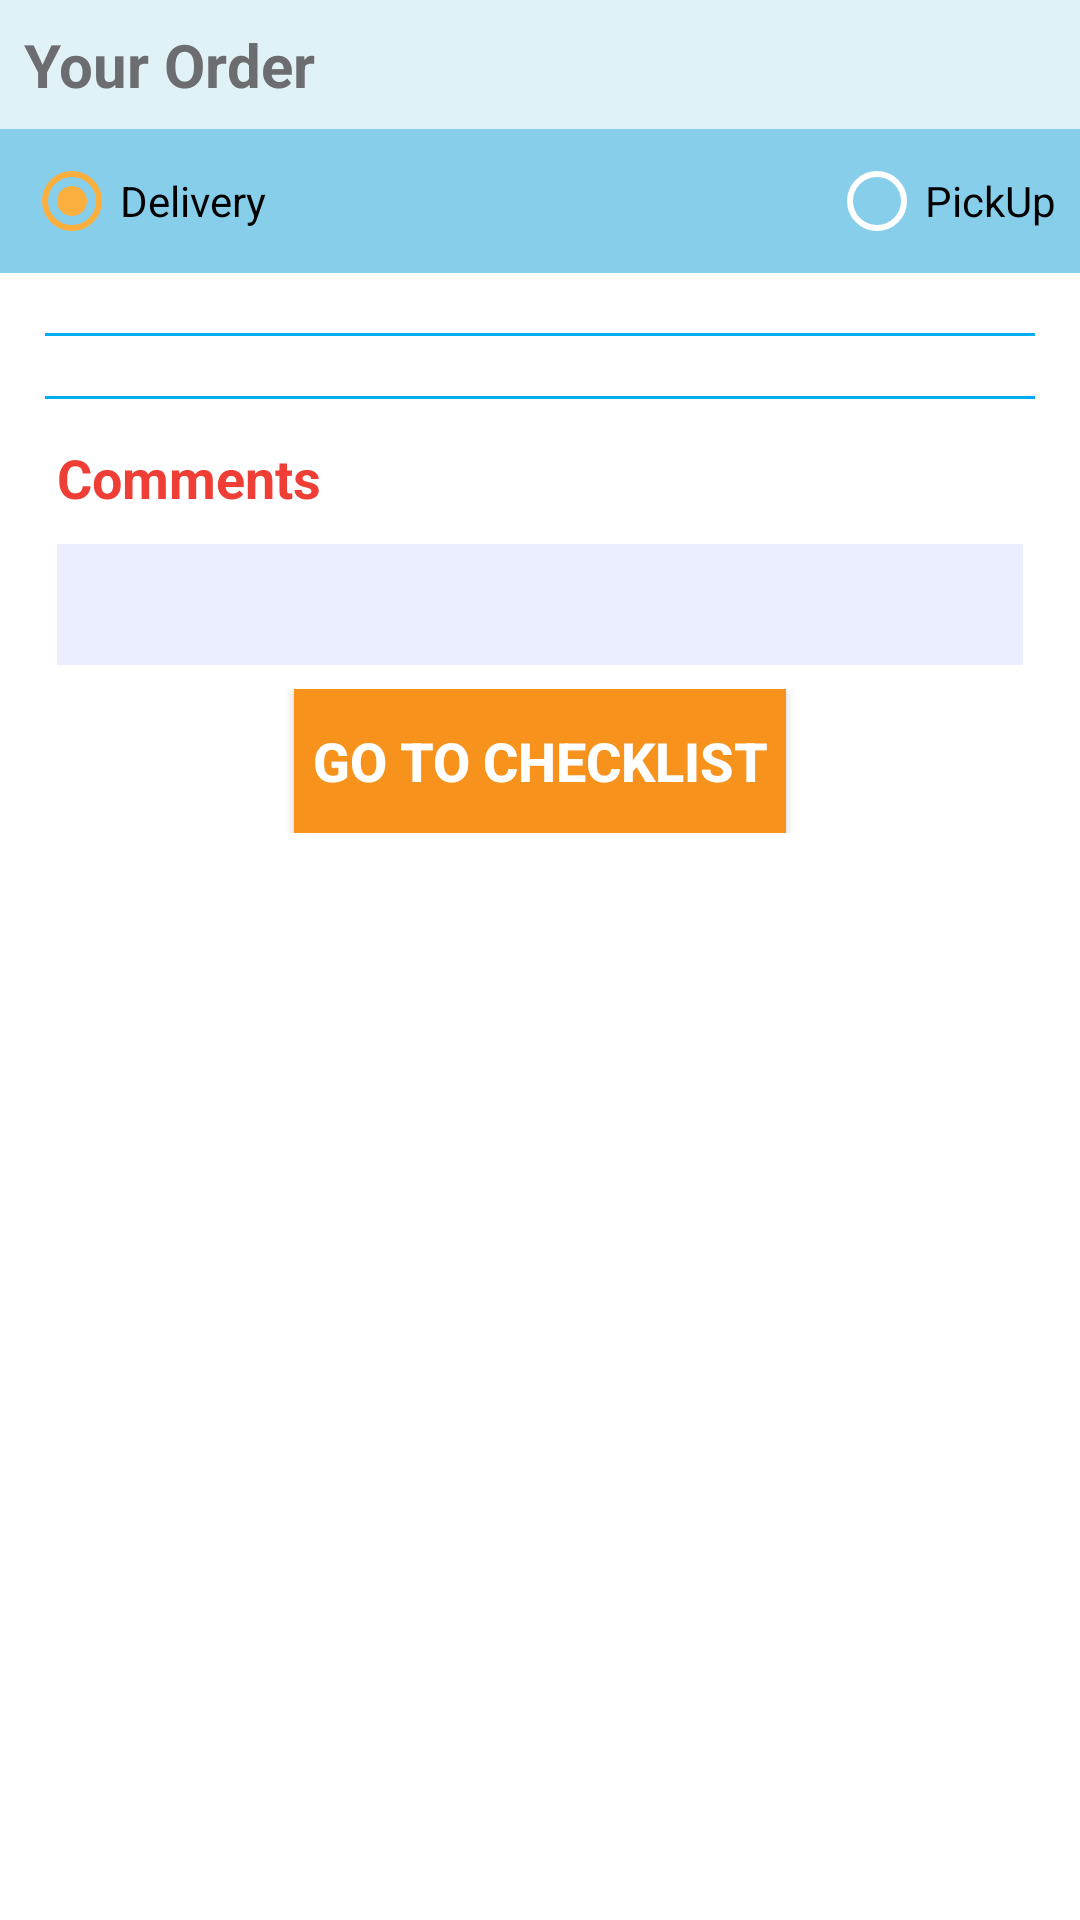

Here is an Android app screen rendered from its layout file. Give the layout XML and the strings, colors and styles it references.
<!-- AndroidManifest.xml: application theme Theme.MyAppTheme -->
<!-- res/layout/activity_shoping_details.xml -->
<RelativeLayout xmlns:android="http://schemas.android.com/apk/res/android"
    xmlns:tools="http://schemas.android.com/tools"
    android:layout_width="match_parent"
    android:layout_height="match_parent"
    android:background="@color/White"
    tools:context="com.datatech.halalhubs.activity.ShowShopingDetailsActivity">

    <ScrollView
        android:layout_width="fill_parent"
        android:layout_height="fill_parent">

        <LinearLayout
            android:layout_width="fill_parent"
            android:layout_height="fill_parent"
            android:focusableInTouchMode="true"
            android:orientation="vertical">

            <RelativeLayout
                android:layout_width="fill_parent"
                android:layout_height="wrap_content"
                android:background="@color/app_header_back_ground"
                android:orientation="horizontal"
                android:padding="4dp">

                <TextView
                    android:id="@+id/textView_your_order"
                    android:layout_width="wrap_content"
                    android:layout_height="wrap_content"
                    android:layout_gravity="left"
                    android:padding="4dp"
                    android:text="Your Order"
                    android:textColor="@color/show_final_order_headline"
                    android:textSize="20sp"
                    android:textStyle="bold" />
            </RelativeLayout>

            

            <LinearLayout
                android:layout_width="fill_parent"
                android:layout_height="wrap_content"
                android:background="@color/SkyBlue"
                android:orientation="vertical"
                android:padding="8dp">

                <RadioGroup
                    android:id="@+id/radioGroup_OrderType"
                    android:layout_width="fill_parent"
                    android:layout_height="wrap_content"
                    android:layout_alignParentTop="true"
                    android:layout_toRightOf="@+id/textView_your_order"
                    android:orientation="horizontal">

                    <RadioButton
                        android:id="@+id/radio_Order_Delivery"
                        android:layout_width="wrap_content"
                        android:layout_height="wrap_content"
                        android:checked="true"
                        android:text="Delivery" />

                    <TextView
                        android:layout_width="match_parent"
                        android:layout_height="0dp"
                        android:layout_weight="1" />

                    <RadioButton
                        android:id="@+id/radio_Order_Pickup"
                        android:layout_width="wrap_content"
                        android:layout_height="wrap_content"
                        android:text="PickUp" />
                </RadioGroup>
            </LinearLayout>

            <LinearLayout
                android:id="@+id/dynamic_layout"
                android:layout_width="fill_parent"
                android:layout_height="wrap_content"
                android:orientation="vertical"
                android:padding="10dp">


            </LinearLayout>

            <RelativeLayout
                android:layout_width="fill_parent"
                android:layout_height="1dp"
                android:layout_marginLeft="15dp"
                android:layout_marginRight="15dp"
                android:background="@color/show_final_order_line"
                android:orientation="horizontal"
                android:padding="4dp"></RelativeLayout>

            <LinearLayout
                android:id="@+id/dynamic_calculation"
                android:layout_width="fill_parent"
                android:layout_height="wrap_content"
                android:orientation="vertical"
                android:padding="10dp">

                
                
                
                
                
                
                
                
                
            </LinearLayout>

            <RelativeLayout
                android:layout_width="fill_parent"
                android:layout_height="1dp"
                android:layout_marginLeft="15dp"
                android:layout_marginRight="15dp"
                android:background="@color/show_final_order_line"
                android:orientation="horizontal"
                android:padding="4dp"></RelativeLayout>

            <LinearLayout
                android:layout_width="fill_parent"
                android:layout_height="wrap_content"
                android:layout_marginLeft="15dp"
                android:layout_marginRight="15dp"
                android:layout_marginTop="10dp"
                android:orientation="vertical"
                android:padding="4dp">

                <TextView
                    android:id="@+id/txt_view_comments"
                    android:layout_width="wrap_content"
                    android:layout_height="wrap_content"
                    android:layout_centerVertical="true"
                    android:text="Comments"
                    android:textColor="@color/show_final_order_comment"
                    android:textSize="18sp"
                    android:textStyle="bold" />

                <EditText
                    android:id="@+id/editText1"
                    android:layout_width="fill_parent"
                    android:layout_height="wrap_content"
                    android:layout_marginTop="10dp"
                    android:layout_weight="1"
                    android:background="@color/edittext_shopping_details_bg"
                    android:ems="10"
                    android:padding="8dp"
                    android:textColor="@color/edittext_shopping_details"></EditText>
            </LinearLayout>

            <RelativeLayout
                android:layout_width="fill_parent"
                android:layout_height="wrap_content"
                android:orientation="vertical"
                android:padding="4dp">

                <Button
                    android:id="@+id/btn_go_to_checklist"
                    android:layout_width="wrap_content"
                    android:layout_height="wrap_content"
                    android:layout_centerInParent="true"
                    android:background="@color/show_final_order_button"
                    android:padding="6dp"
                    android:text="@string/go_to_checklist"
                    android:textColor="@android:color/white"
                    android:textSize="18sp"
                    android:textStyle="bold" />
            </RelativeLayout>
        </LinearLayout>
    </ScrollView>

</RelativeLayout>
<!-- resources referenced by this layout -->
<resources>
  <color name="SkyBlue">#87CEEB</color>
  <color name="White">#FFFFFF</color>
  <color name="app_header_back_ground">#E1F2F7</color>
  <color name="edittext_shopping_details">#B7B9CF</color>
  <color name="edittext_shopping_details_bg">#EBEEFF</color>
  <color name="show_final_order_button">#F7931D</color>
  <color name="show_final_order_comment">#EE3E35</color>
  <color name="show_final_order_headline">#6C6D70</color>
  <color name="show_final_order_line">#00AEEF</color>
  <string name="go_to_checklist">Go to checklist</string>
  <string name="total_price">Total Price:</string>
  <style name="Theme.MyAppTheme" parent="@style/Theme.AppCompat.Light">
          <item name="actionBarStyle">@style/ActionBar.Solid.MyAppTheme</item>
          <item name="icon">@mipmap/ic_launcher_h_h</item>
          <item name="colorControlNormal">@color/edittext_bottom_normal</item>
          <item name="colorControlActivated">@color/edittext_bottom_highlight</item>
          <item name="colorControlHighlight">@color/edittext_bottom_highlight</item>
      </style>
  <style name="ActionBar.Solid.MyAppTheme" parent="@style/Widget.AppCompat.Light.ActionBar.Solid">
          <item name="background">@color/white</item>
          <item name="android:titleTextStyle">@style/TitleBarTextColor</item>
      </style>
  <color name="edittext_bottom_normal">#FFFFFF</color>
  <color name="edittext_bottom_highlight">#FBAF3F</color>
  <color name="white">#FFFFFF</color>
  <style name="TitleBarTextColor" parent="@style/TextAppearance.AppCompat.Widget.ActionBar.Title">
          <item name="android:textColor">@color/red</item>
  
      </style>
  <color name="red">#FF0000</color>
</resources>
